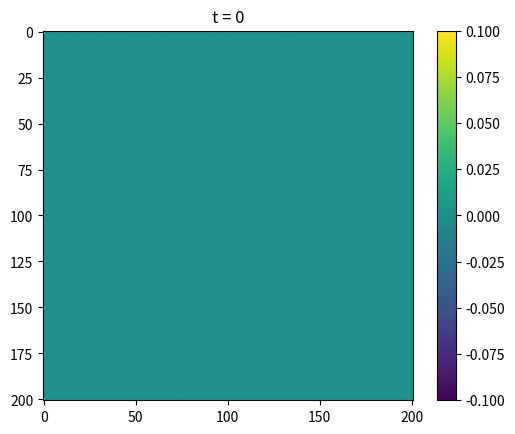

Python code for this plot: (Note: this script raises an exception after producing the figure.)
"""
This program solves a two-dimensional wave equation

  2
 d                            d
 --- (u(x, y, t)) + nu(x,y) *  (-- (u(x, y, t))) = 
   2                          dt
 dt
              2                       2
          2  d                    2  d
         c  (--- (u(x, y, t))) + c  (--- (u(x, y, t))) + q(x, y, t)
               2                       2
             dy                      dx

with an arbitrary initial condition, arbitary damping function nu(x,y), a source function
q(x,y,t) and Robin boundary conditions, on a uniform rectangular mesh. The governing 
equation is discretised using an implicit finite difference scheme. The program outputs 
images of the solution at regular time intervals. Code assumes that the wave is travelling
through a homogenous medium.

Requires numpy, scipy and matplotlib

"""

__version__ = '0.1'

import numpy as np
import scipy.sparse
import scipy.sparse.linalg
import matplotlib.pyplot as plt
import math

VERBOSE=True

# Parameters used by the model
Lx=100
Ly=100
endTime=500
deltaT=0.01
deltaX=0.5
deltaY=0.5
c=5
sigma=1

# parameters used by the source function
pulseCenterX=Lx/2
pulseCenterY=Ly/2
pulseAmplitude=1.0
pulsePeriod=2

# save an image every so many steps
saveMod=0.1

# Robin parameters for each boundary (N,S,E,W)
#          du
#  a u + b -- = g
#          dn
# Code does not test for unreasonable values.
A_west=0
B_west=1
G_west=0
A_east=0
B_east=1
G_east=0
A_north=0
B_north=1
G_north=0
A_south=0
B_south=1
G_south=0

# Calculate these values just once
PI=3.1415926535
N = int(1 + Lx / (deltaX))
M = int(1 + Ly / (deltaY))
numNodes=int(N*M)
robinW=(G_west*deltaX-B_west)/(A_west*deltaX-B_west) 
robinE=(G_east*deltaX-B_east)/(A_east*deltaX-B_east)
robinS=(A_south*deltaY-B_south)/(G_south*deltaY-B_south)
robinN=(A_north*deltaY-B_north)/(G_north*deltaY-B_north)
invDeltaTSq=1/(deltaT*deltaT)
invTwoDeltaT=1/(2*deltaT)
twodeltaT=2*deltaT
TwoInvDeltaTSq=2*invDeltaTSq
cSqDeltaXSq=(c*c)/(deltaX*deltaX)
cSqDeltaYSq=(c*c)/(deltaY*deltaY)

# Source term function
def q(x,y,t):
	xtest=abs(x-pulseCenterX) <= deltaX
	ytest=abs(y-pulseCenterY) <= deltaY
	if xtest is True and ytest is True:
		return pulseAmplitude*math.sin(pulsePeriod*2*PI*t)
	else:
		return 0

# Damping function
def nu(x,y):
	return sigma

# Returns u(x,y,0)
def getU0(x,y):
	u0=np.zeros(numNodes, dtype=float)
	for i in range(0,numNodes):
		(x,y)=getXY(i)
		u0[i]=q(x,y,0)
	return u0

# Returns u(x,y,deltaT)
def getU1(x,y):
	u1=np.zeros(numNodes, dtype=float)
	for i in range(0,numNodes):
		(x,y)=getXY(i)
		u1[i]=q(x,y,deltaT)
	return u1

# Returns boundary information for node n
def getBoundaryType(n):
	west=n % N == 0
	east=n % N == (N - 1)
	south=n < N
	north=n >= N*(M-1)
	if south and west:
		return "southwest"
	elif south and east:
		return "southeast"
	elif north and west:
		return "northwest"
	elif north and east:
		return "northeast"
	elif south:
		return "south"
	elif north:
		return "north"
	elif east:
		return "east"
	elif west:
		return "west"
	else:
		return "false"

# returns the x and y coordinates of node n
def getXY(n):
	x=(n % N) * deltaX
	y=int(n / M) * deltaY
	return (x,y)

# returns the coefficient matrix
def getA():
	#A=np.zeros((numNodes,numNodes), dtype=float)
	A=scipy.sparse.lil_matrix((numNodes,numNodes), dtype=float)
	for i in range(0,numNodes):
		boundaryType=getBoundaryType(i)
		(x,y)=getXY(i)
		mainCoeff=invDeltaTSq+(nu(x,y)/(twodeltaT))+2*cSqDeltaXSq+2*cSqDeltaYSq
		if boundaryType == "false":
			A[i,i]=mainCoeff
			A[i-1,i]=-cSqDeltaXSq
			A[i+1,i]=-cSqDeltaXSq
			A[i+N,i]=-cSqDeltaYSq
			A[i-N,i]=-cSqDeltaYSq
		elif boundaryType == "west":
			A[i,i]=mainCoeff-cSqDeltaXSq*robinW
			A[i+1,i]=-cSqDeltaXSq
			A[i+N,i]=-cSqDeltaYSq
			A[i-N,i]=-cSqDeltaYSq
		elif boundaryType == "east":
			A[i,i]=mainCoeff-cSqDeltaXSq*robinE
			A[i-1,i]=-cSqDeltaXSq
			A[i+N,i]=-cSqDeltaYSq
			A[i-N,i]=-cSqDeltaYSq
		elif boundaryType == "north":
			A[i,i]=mainCoeff-cSqDeltaYSq*robinN
			A[i-1,i]=-cSqDeltaXSq
			A[i+1,i]=-cSqDeltaXSq
			A[i-N,i]=-cSqDeltaYSq
		elif boundaryType == "south":
			A[i,i]=mainCoeff-cSqDeltaYSq*robinS
			A[i-1,i]=-cSqDeltaXSq
			A[i+1,i]=-cSqDeltaXSq
			A[i+N,i]=-cSqDeltaYSq
		elif boundaryType == "southwest":
			A[i,i]=mainCoeff-cSqDeltaYSq*robinS-cSqDeltaXSq*robinW
			A[i+1,i]=-cSqDeltaXSq
			A[i+N,i]=-cSqDeltaYSq
		elif boundaryType == "southeast":
			A[i,i]=mainCoeff-cSqDeltaYSq*robinS-cSqDeltaXSq*robinE
			A[i-1,i]=-cSqDeltaXSq
			A[i+N,i]=-cSqDeltaYSq
		elif boundaryType == "northwest":
			A[i,i]=mainCoeff-cSqDeltaYSq*robinN-cSqDeltaXSq*robinW
			A[i+1,i]=-cSqDeltaXSq
			A[i-N,i]=-cSqDeltaYSq
		elif boundaryType == "northeast":
			A[i,i]=mainCoeff-cSqDeltaYSq*robinN-cSqDeltaXSq*robinE
			A[i-1,i]=-cSqDeltaXSq
			A[i-N,i]=-cSqDeltaYSq
	A=scipy.sparse.csr_matrix(A)
	return A

# Returns the rhs vector 
def getB(ui,uim1,nuVec,t):
	b=TwoInvDeltaTSq*ui-invDeltaTSq*uim1
	for i in range(0,numNodes):
		(x,y)=getXY(i)
		b[i]+=q(x,y,t)+(nu(x,y)/(2*deltaT))*uim1[i]
	return b

# returns a vector with each nodes value for nu(x,y)
def getNuVector():
	nuVec=np.zeros(numNodes, dtype=float)
	for i in range(0,numNodes):
		(x,y)=getXY(i)
		nuVec[i]=(nu(x,y)/twodeltaT)
	return nuVec

# Returns the values at the next time step
def getU(ui,uim1,nuVec,t,A):
	b=getB(ui,uim1,nuVec,t)
	u=scipy.sparse.linalg.spsolve(A,b)
	return u

# Saves an image
def saveImage(u,t):
	data=np.reshape(u,[M,N])
	if t == 0:
		filename="images/wave.0.0.png"
	else:
		filename="images/wave."+str(round(t,2))+".png"
	title_text="t = " + str(t)
	plt.imshow(data)
	plt.title(title_text)
	plt.colorbar()
	# plt.clim(-pulseAmplitude,pulseAmplitude)
	plt.savefig(filename)
	plt.close()

# Iterates over time
def temporalLoop():
	u0=getU0(0,0)
	u1=getU1(0,0)
	A=getA()
	nuVec=getNuVector()
	t=deltaX

	saveImage(u0,0)

	while t < endTime:
		# find the next solution
		t+=deltaX
		u2=getU(u1,u0,nuVec,t,A)

		# save a picture
		if int(t % saveMod) == 0:
			saveImage(u2,t)

		# prepare for next iteration
		u0=u1
		u1=u2

def main():
	temporalLoop()

main()